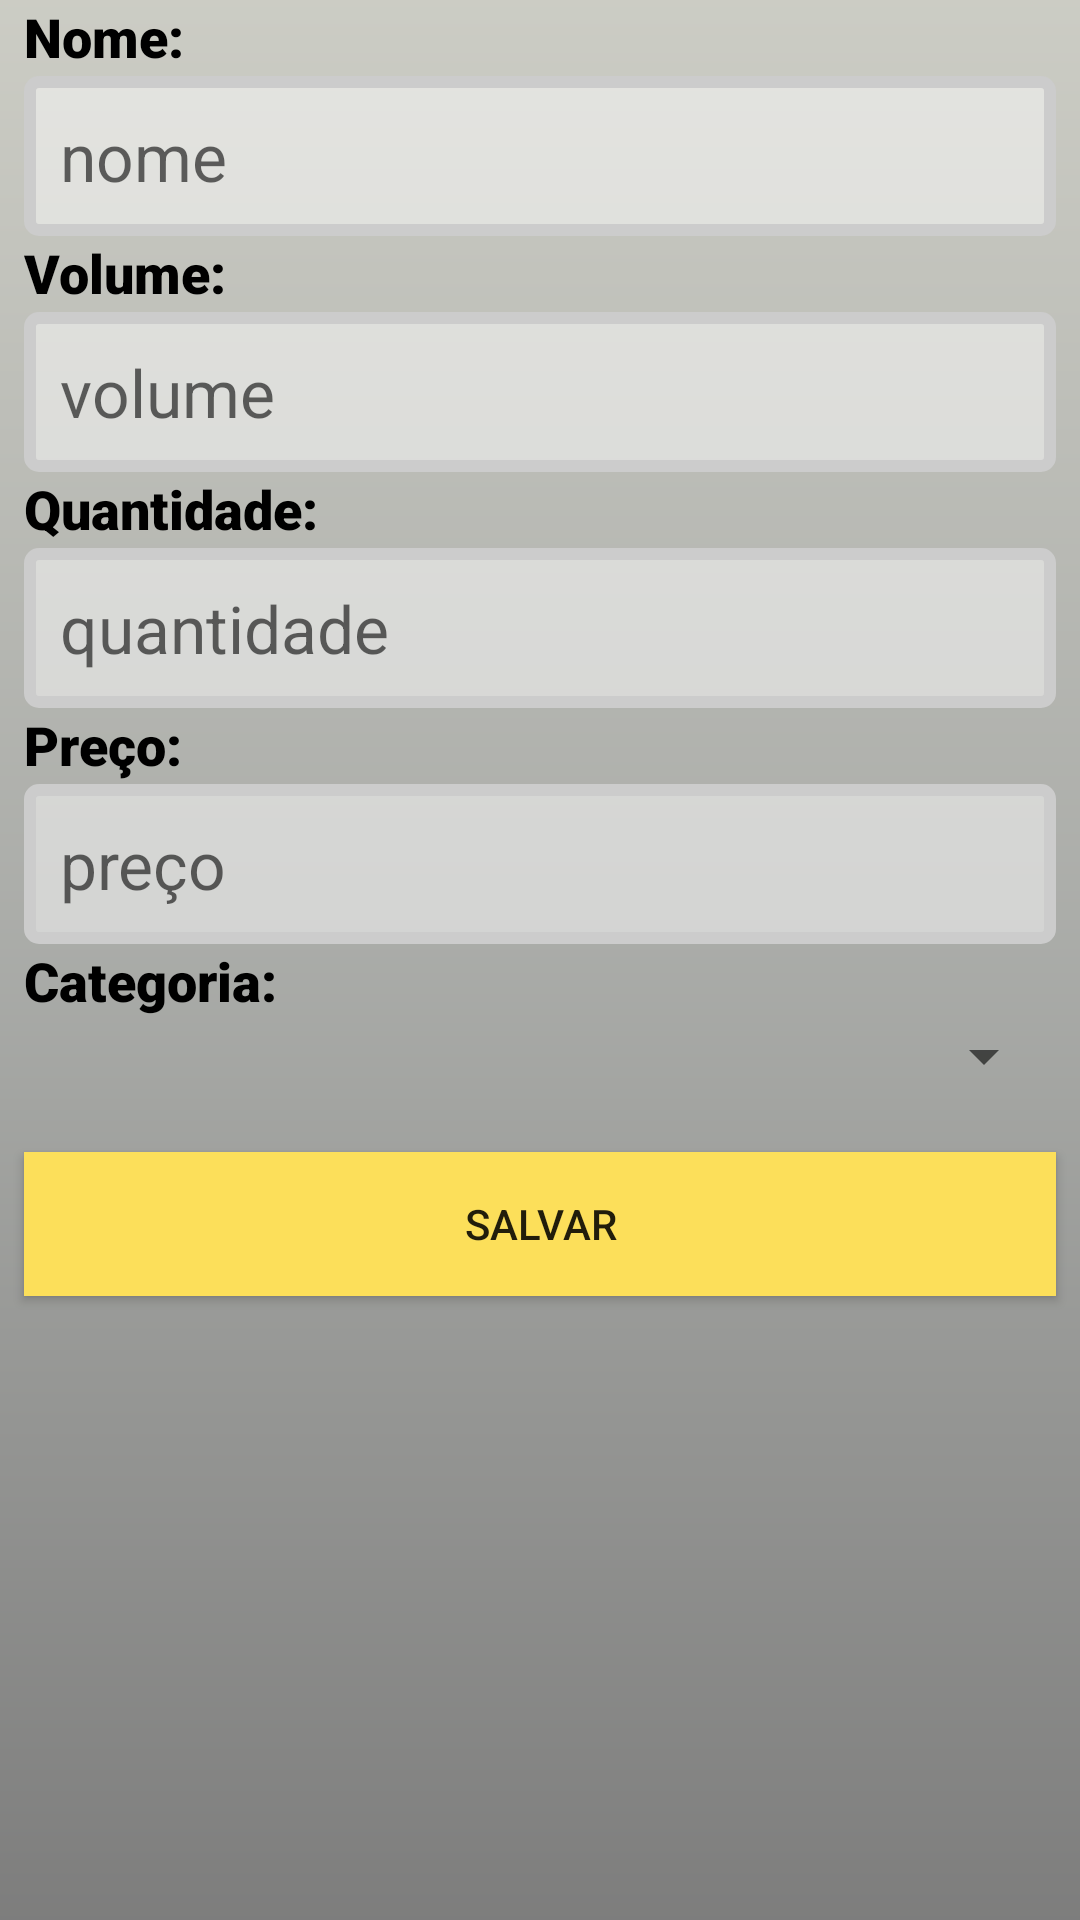

Layout XML and referenced resources for this Android screen:
<!-- AndroidManifest.xml: application theme CustomActionBarTheme -->
<!-- res/layout/activity_cadastro_de_produto.xml -->
<?xml version="1.0" encoding="utf-8"?>
<androidx.constraintlayout.widget.ConstraintLayout xmlns:android="http://schemas.android.com/apk/res/android"
    xmlns:app="http://schemas.android.com/apk/res-auto"
    xmlns:tools="http://schemas.android.com/tools"
    android:layout_width="match_parent"
    android:layout_height="match_parent"
    android:background="@drawable/gradient2"
    tools:context=".activities.CadastroDeProdutoActivity">


    <TextView
        android:id="@+id/tv_cadastro_produto_nome"
        style="@style/AppTextV"
        android:text="Nome:"
        app:layout_constraintStart_toStartOf="parent"
        app:layout_constraintTop_toTopOf="parent" />

    <EditText
        android:id="@+id/et_cadastro_produto_nome"
        style="@style/AppEtxt"
        android:hint="nome"
        android:inputType="textPersonName"
        app:layout_constraintEnd_toEndOf="parent"
        app:layout_constraintStart_toStartOf="parent"
        app:layout_constraintTop_toBottomOf="@+id/tv_cadastro_produto_nome" />


    <TextView
        android:id="@+id/tv_cadastro_produto_volume"
        style="@style/AppTextV"
        android:text="Volume:"
        android:textSize="18sp"
        app:layout_constraintStart_toStartOf="parent"
        app:layout_constraintTop_toBottomOf="@+id/et_cadastro_produto_nome" />

    <EditText
        android:id="@+id/et_cadastro_produto_volume"
        style="@style/AppEtxt"
        android:hint="volume"
        android:inputType="textPersonName"
        app:layout_constraintEnd_toEndOf="parent"
        app:layout_constraintStart_toStartOf="parent"
        app:layout_constraintTop_toBottomOf="@+id/tv_cadastro_produto_volume" />

    <TextView
        android:id="@+id/tv_cadastro_produto_quantidade"
        style="@style/AppTextV"
        android:text="Quantidade:"
        app:layout_constraintStart_toStartOf="parent"
        app:layout_constraintTop_toBottomOf="@+id/et_cadastro_produto_volume" />

    <EditText
        android:id="@+id/et_cadastro_produto_quantidade"
        style="@style/AppEtxt"
        android:hint="quantidade"
        android:inputType="textPersonName"
        app:layout_constraintEnd_toEndOf="parent"
        app:layout_constraintStart_toStartOf="parent"
        app:layout_constraintTop_toBottomOf="@+id/tv_cadastro_produto_quantidade" />

    <TextView
        android:id="@+id/tv_cadastro_produto_preco"
        style="@style/AppTextV"
        android:text="Preço:"
        app:layout_constraintStart_toStartOf="parent"
        app:layout_constraintTop_toBottomOf="@+id/et_cadastro_produto_quantidade" />

    <EditText
        android:id="@+id/et_cadastro_produto_preco"
        style="@style/AppEtxt"
        android:hint="preço"
        android:inputType="textPersonName"
        app:layout_constraintEnd_toEndOf="parent"
        app:layout_constraintStart_toStartOf="parent"
        app:layout_constraintTop_toBottomOf="@+id/tv_cadastro_produto_preco" />

    <TextView
        android:id="@+id/tv_produto_categoria"
        style="@style/AppTextV"
        android:text="Categoria:"
        app:layout_constraintStart_toStartOf="parent"
        app:layout_constraintTop_toBottomOf="@+id/et_cadastro_produto_preco" />


    <Spinner
        android:id="@+id/sp_cadastro_categoria_produto"
        android:layout_width="0dp"
        android:layout_height="wrap_content"
        android:layout_marginStart="8dp"
        android:layout_marginTop="1dp"
        android:layout_marginEnd="8dp"
        android:layout_marginBottom="8dp"
        android:ems="10"
        app:layout_constraintBottom_toTopOf="@+id/btn_confere_saida_conferir"
        app:layout_constraintEnd_toEndOf="parent"
        app:layout_constraintStart_toStartOf="parent"
        app:layout_constraintTop_toBottomOf="@+id/tv_produto_categoria" />

    <Button
        android:id="@+id/btn_confere_saida_conferir"
        android:layout_width="0dp"
        android:layout_height="wrap_content"
        android:layout_marginStart="8dp"
        android:layout_marginTop="20dp"
        android:layout_marginEnd="8dp"
        android:background="@drawable/selector_bt"
        android:onClick="cadastrarProduto"
        android:text="Salvar"
        app:layout_constraintEnd_toEndOf="parent"
        app:layout_constraintHorizontal_bias="1.0"
        app:layout_constraintStart_toStartOf="parent"
        app:layout_constraintTop_toBottomOf="@+id/sp_cadastro_categoria_produto" />
</androidx.constraintlayout.widget.ConstraintLayout>
<!-- resources referenced by this layout -->
<resources>
  <!-- drawable gradient2 (drawable) -->
  <?xml version="1.0" encoding="utf-8"?>
      <shape xmlns:android="http://schemas.android.com/apk/res/android"
          android:shape="rectangle" >
          <gradient
              android:endColor="#92A9AA9C"
              android:centerColor="#926D706A"
              android:startColor="#9220201F"
              android:angle="90"/>
  
      </shape>
  <!-- drawable selector_bt (drawable) -->
  <?xml version="1.0" encoding="utf-8"?>
  <selector xmlns:android="http://schemas.android.com/apk/res/android">
  
         
          <item android:drawable="@color/colorAccent"
              android:textColor="@color/padrao"
              android:state_pressed="true"/>
  
          
          <item android:drawable="@color/padrao"
              android:textColor="@color/preto"
              />
  
  </selector>
  <style name="AppEtxt">
          <item name="android:layout_width">match_parent</item>
          <item name="android:layout_height">wrap_content</item>
          <item name="android:background">@drawable/selector_et</item>
          <item name="android:layout_marginStart">8dp</item>
          <item name="android:layout_marginEnd">8dp</item>
          <item name="android:layout_marginTop">1dp</item>
          <item name="android:textSize">22dp</item>
          <item name="android:elevation">30dp</item>
      </style>
  <style name="AppTextV">
          <item name="android:layout_width">wrap_content</item>
          <item name="android:layout_height">wrap_content</item>
          <item name="android:layout_marginStart">8dp</item>
          <item name="android:layout_marginBottom">1dp</item>
          <item name="android:fontFamily">sans-serif-black</item>
          <item name="android:textColor">#000000</item>
          <item name="android:textSize">18sp</item>
      </style>
  <style name="CustomActionBarTheme" parent="@style/Theme.AppCompat.Light.DarkActionBar">
          <item name="android:actionBarStyle"> @style/MyActionBar</item>
          <item name="android:actionBarTabTextStyle"> @style/MyActionBarTabText </item>
          <item name="android:actionMenuTextColor"> @color/preto </item>
  
          <item name="actionBarStyle"> @style/MyActionBar </item>
          <item name="actionBarTabTextStyle"> @style/MyActionBarTabText </item>
          <item name="actionMenuTextColor"> @color/preto</item>
      </style>
  <color name="colorAccent">#D81B60</color>
  <color name="padrao">#fcdf5a</color>
  <color name="preto">#000000</color>
  <style name="MyActionBar" parent="@style/Widget.AppCompat.Light.ActionBar.Solid.Inverse">
          <item name="android:background">@color/padrao</item>
          <item name="android:titleTextStyle"> @style/MyActionBarTitleText </item>
  
          <item name="background">@color/padrao</item>
          <item name="titleTextStyle"> @style/MyActionBarTitleText </item>
      </style>
  <style name="MyActionBarTabText" parent="@style/Widget.AppCompat.ActionBar.TabText">
          <item name="android:textColor"> @color/preto </item>
      </style>
  <style name="MyActionBarTitleText" parent="@style/TextAppearance.AppCompat.Widget.ActionBar.Title">
          <item name="android:textColor"> @color/preto </item>
      </style>
</resources>
